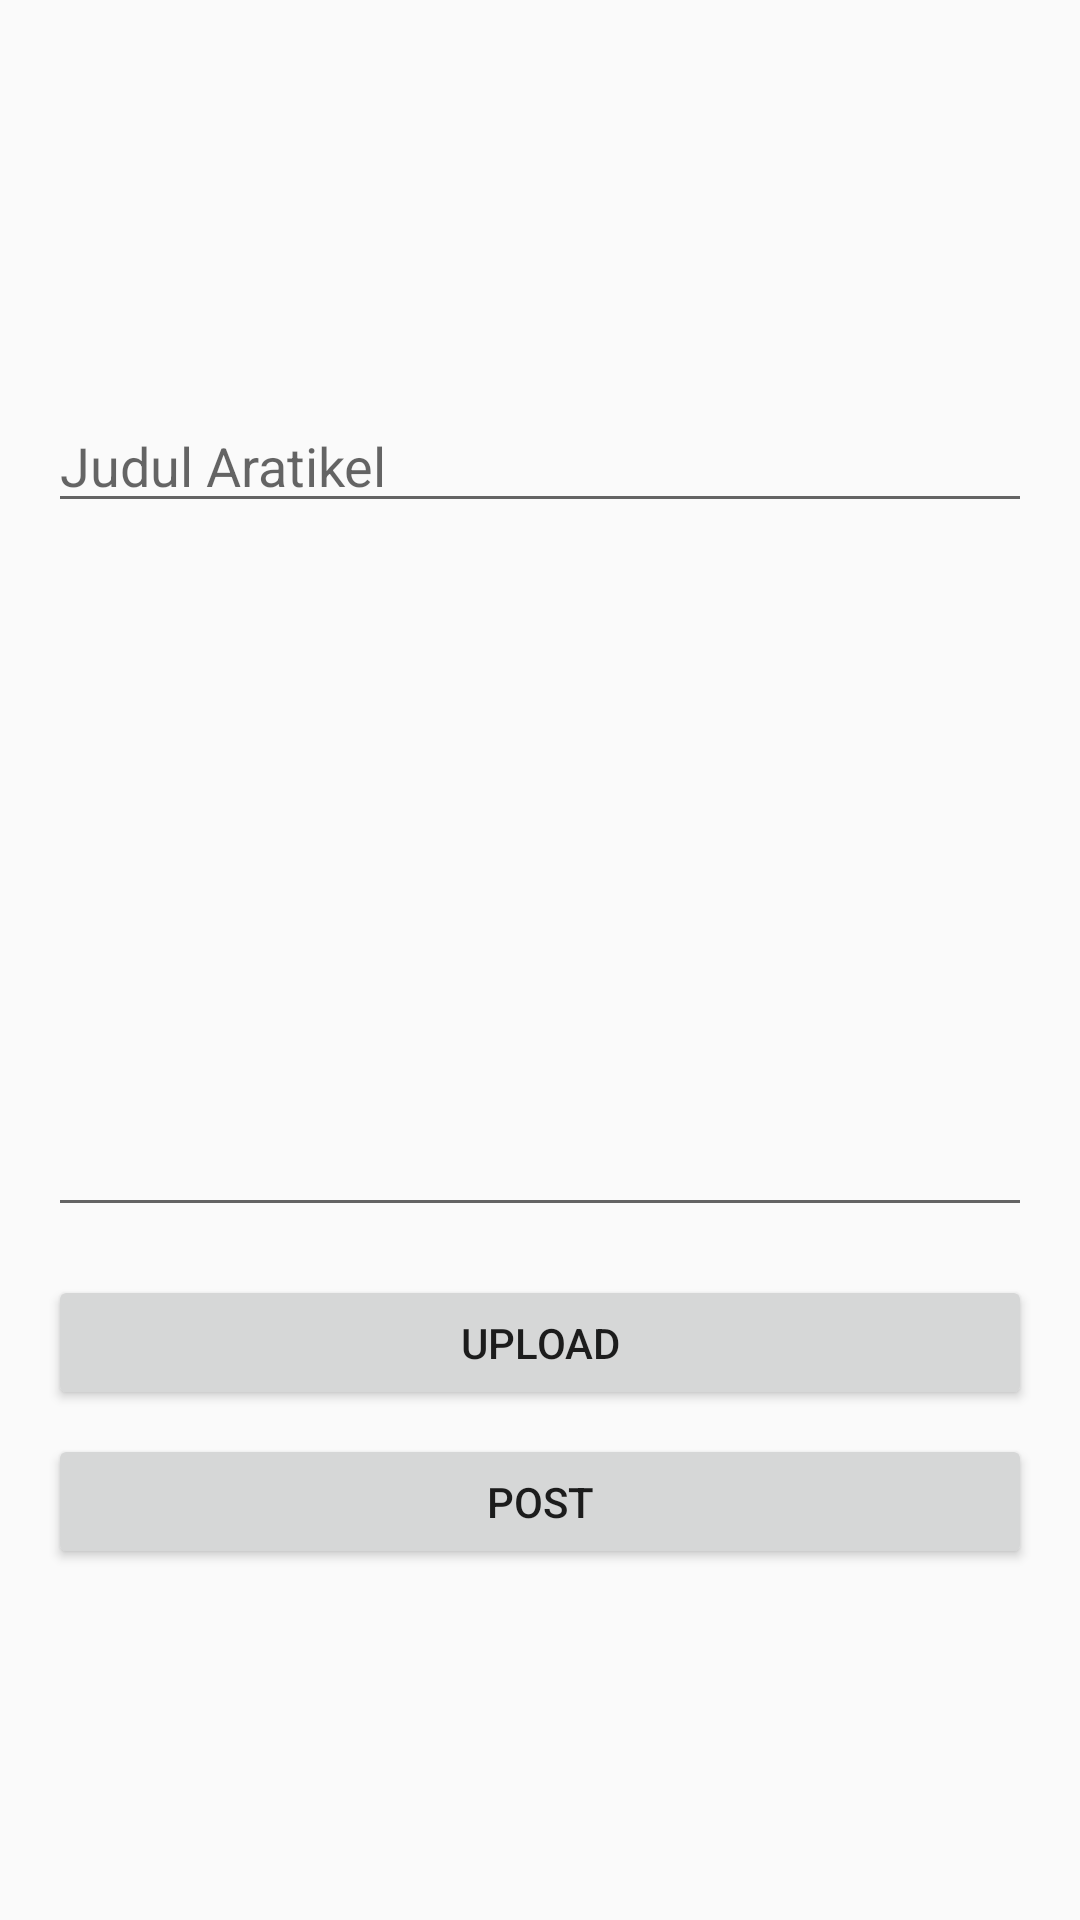

Android layout source for this screen:
<!-- AndroidManifest.xml: application theme AppTheme -->
<!-- res/layout/activity_create_article.xml -->
<?xml version="1.0" encoding="utf-8"?>
<androidx.constraintlayout.widget.ConstraintLayout xmlns:android="http://schemas.android.com/apk/res/android"
    xmlns:app="http://schemas.android.com/apk/res-auto"
    xmlns:tools="http://schemas.android.com/tools"
    android:layout_width="match_parent"
    android:layout_height="wrap_content"
    tools:context=".Artikel.CreateArticle">

    <EditText
        android:id="@+id/etArtikel"
        android:layout_width="match_parent"
        android:layout_height="216dp"
        android:layout_marginStart="16dp"
        android:layout_marginTop="76dp"
        android:layout_marginEnd="16dp"
        android:ems="10"
        android:gravity="start|top"
        android:inputType="textMultiLine"
        app:layout_constraintEnd_toEndOf="parent"
        app:layout_constraintHorizontal_bias="1.0"
        app:layout_constraintStart_toStartOf="parent"
        app:layout_constraintTop_toBottomOf="@+id/imageView" />

    <Button
        android:id="@+id/btnPost"
        android:layout_width="match_parent"
        android:layout_height="45dp"
        android:layout_marginStart="16dp"
        android:layout_marginTop="8dp"
        android:layout_marginEnd="16dp"
        android:text="Post"
        app:layout_constraintEnd_toEndOf="parent"
        app:layout_constraintHorizontal_bias="1.0"
        app:layout_constraintStart_toStartOf="parent"
        app:layout_constraintTop_toBottomOf="@+id/btnUpload" />

    <Button
        android:id="@+id/btnUpload"
        android:layout_width="match_parent"
        android:layout_height="45dp"
        android:layout_marginStart="16dp"
        android:layout_marginTop="16dp"
        android:layout_marginEnd="16dp"
        android:text="Upload"
        app:layout_constraintEnd_toEndOf="parent"
        app:layout_constraintHorizontal_bias="1.0"
        app:layout_constraintStart_toStartOf="parent"
        app:layout_constraintTop_toBottomOf="@+id/etArtikel" />

    <ImageView
        android:id="@+id/imageView"
        android:layout_width="match_parent"
        android:layout_height="101dp"
        android:layout_marginStart="16dp"
        android:layout_marginTop="16dp"
        android:layout_marginEnd="16dp"
        app:layout_constraintEnd_toEndOf="parent"
        app:layout_constraintStart_toStartOf="parent"
        app:layout_constraintTop_toTopOf="parent" />

    <EditText
        android:id="@+id/etJudul"
        android:layout_width="match_parent"
        android:layout_height="wrap_content"
        android:layout_marginStart="16dp"
        android:layout_marginTop="10dp"
        android:layout_marginEnd="16dp"
        android:layout_marginBottom="5dp"
        android:ems="10"
        android:hint="Judul Aratikel"
        android:inputType="textPersonName"
        app:layout_constraintBottom_toTopOf="@+id/etArtikel"
        app:layout_constraintEnd_toEndOf="parent"
        app:layout_constraintHorizontal_bias="0.0"
        app:layout_constraintStart_toStartOf="parent"
        app:layout_constraintTop_toBottomOf="@+id/imageView"
        app:layout_constraintVertical_bias="0.312" />

</androidx.constraintlayout.widget.ConstraintLayout>
<!-- resources referenced by this layout -->
<resources>
  <style name="AppTheme" parent="Theme.AppCompat.Light.DarkActionBar">
          
          <item name="colorPrimary">@color/colorPrimary</item>
          <item name="colorPrimaryDark">@color/colorPrimaryDark</item>
          <item name="colorAccent">@color/colorAccent</item>
      </style>
  <color name="colorPrimary">#3F51B5</color>
  <color name="colorPrimaryDark">#2f333f</color>
  <color name="colorAccent">#FF4081</color>
</resources>
